Dataset: dataset_small (GitHub, Lecasly10/SAE_5). Classes: Citroen 2CV 1949-1990, Ferrari F12 Berlinetta 2012-2015, Fiat 500 Abarth 2008-present, Ford Mustang 2014-2017, Jeep Grand Cherokee 2013-2020, Toyota Hilux Double Cab 2020-present.

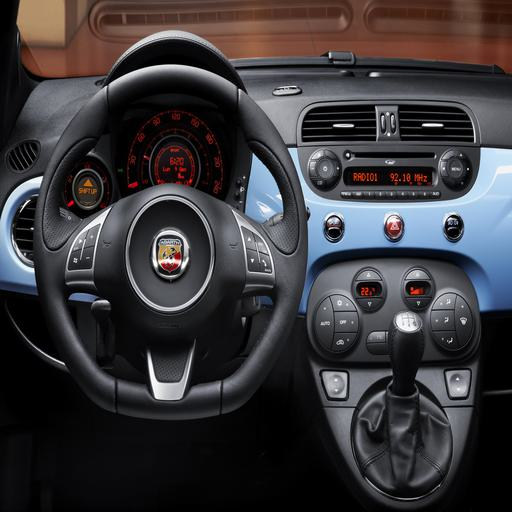
Label: Fiat 500 Abarth 2008-present

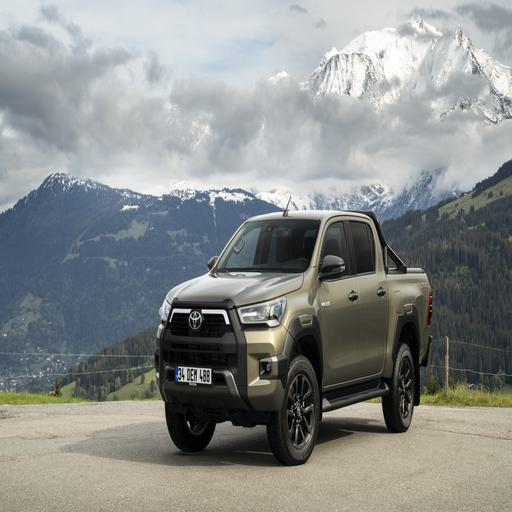
Label: Toyota Hilux Double Cab 2020-present

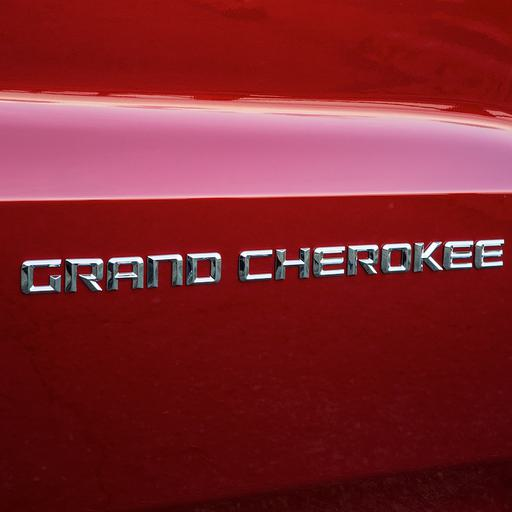
Label: Jeep Grand Cherokee 2013-2020

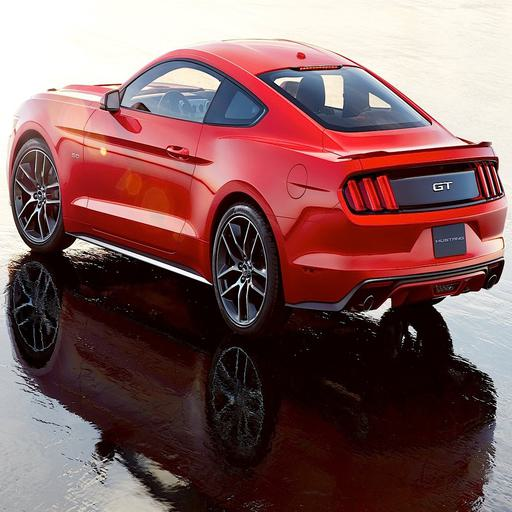
Label: Ford Mustang 2014-2017

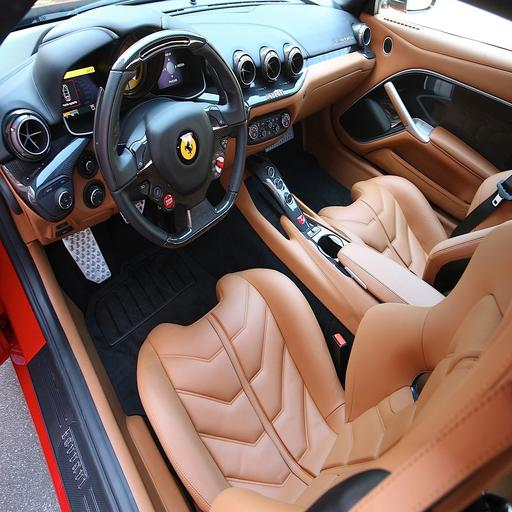
Label: Ferrari F12 Berlinetta 2012-2015

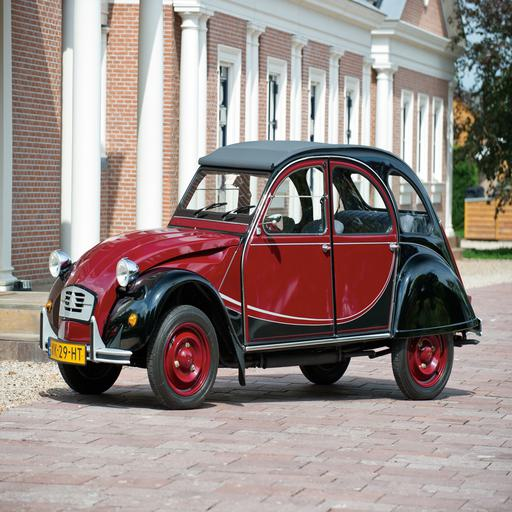
Label: Citroen 2CV 1949-1990
